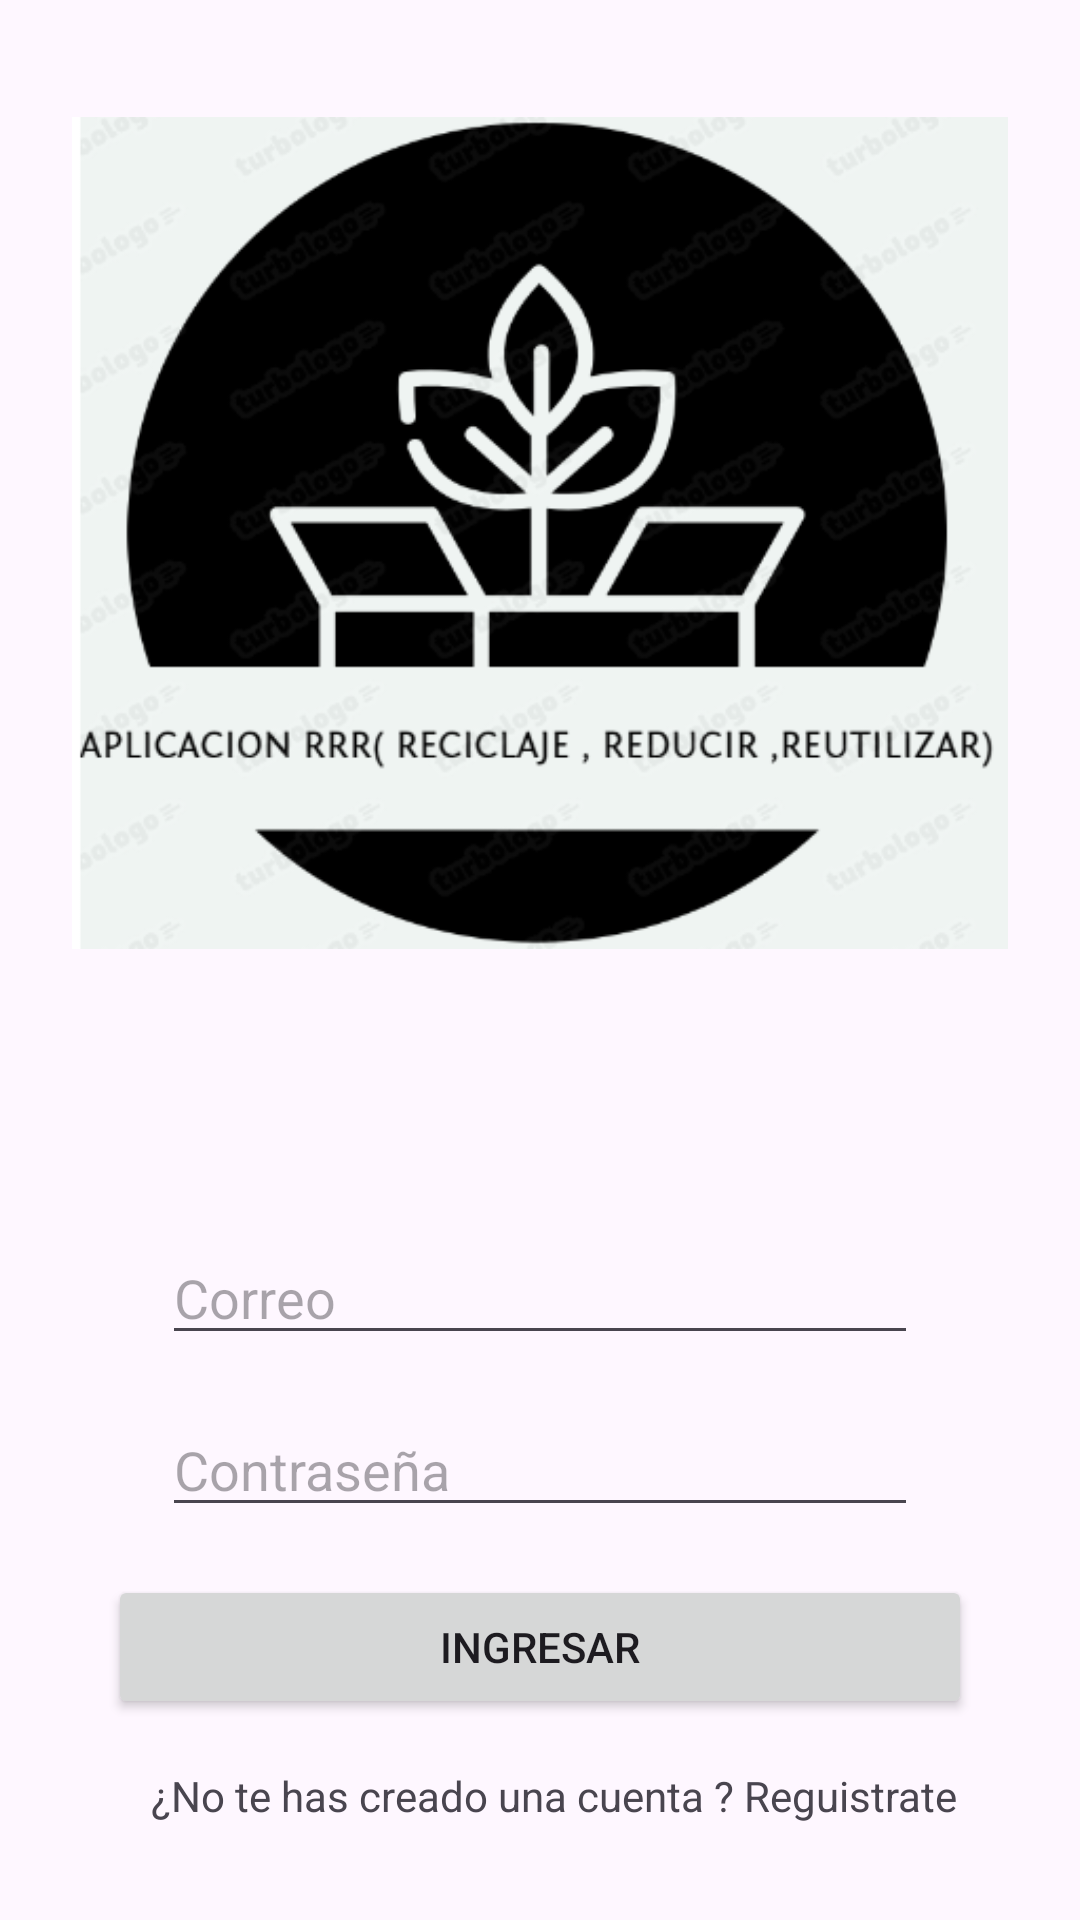

Android layout source for this screen:
<!-- AndroidManifest.xml: application theme Theme.AppRRR -->
<!-- res/layout/activity_main.xml -->
<?xml version="1.0" encoding="utf-8"?>
<androidx.constraintlayout.widget.ConstraintLayout xmlns:android="http://schemas.android.com/apk/res/android"
    xmlns:app="http://schemas.android.com/apk/res-auto"
    xmlns:tools="http://schemas.android.com/tools"
    android:id="@+id/principal"
    android:layout_width="match_parent"
    android:layout_height="match_parent"
    tools:context=".MainActivity">

    <EditText
        android:id="@+id/contraseña"
        android:layout_width="0dp"
        android:layout_height="wrap_content"
        android:layout_marginStart="54dp"
        android:layout_marginEnd="54dp"
        android:layout_marginBottom="16dp"
        android:ems="10"
        android:hint="@string/contraseña"
        android:inputType="textPassword"
        app:layout_constraintBottom_toTopOf="@+id/button2"
        app:layout_constraintEnd_toEndOf="parent"
        app:layout_constraintStart_toStartOf="parent"
        app:layout_constraintTop_toBottomOf="@+id/correo" />

    <Button
        android:id="@+id/button2"
        android:layout_width="0dp"
        android:layout_height="wrap_content"
        android:layout_marginStart="36dp"
        android:layout_marginEnd="36dp"
        android:layout_marginBottom="16dp"
        android:text="@string/btnIngresar"
        android:onClick="login"
        app:layout_constraintBottom_toTopOf="@+id/textView5"
        app:layout_constraintEnd_toEndOf="parent"
        app:layout_constraintStart_toStartOf="parent"
        app:layout_constraintTop_toBottomOf="@+id/contraseña" />

    <EditText
        android:id="@+id/correo"
        android:layout_width="0dp"
        android:layout_height="wrap_content"
        android:layout_marginStart="54dp"
        android:layout_marginEnd="54dp"
        android:layout_marginBottom="16dp"
        android:ems="10"
        android:hint="@string/correo"
        android:inputType="textEmailAddress"
        app:layout_constraintBottom_toTopOf="@+id/contraseña"
        app:layout_constraintEnd_toEndOf="parent"
        app:layout_constraintStart_toStartOf="parent"
        app:layout_constraintTop_toBottomOf="@+id/imageView2" />

    <ImageView
        android:id="@+id/imageView2"
        android:layout_width="0dp"
        android:layout_height="0dp"
        android:layout_marginStart="24dp"
        android:layout_marginEnd="24dp"
        android:layout_marginBottom="55dp"
        app:layout_constraintBottom_toTopOf="@+id/correo"
        app:layout_constraintEnd_toEndOf="parent"
        app:layout_constraintStart_toStartOf="parent"
        app:layout_constraintTop_toTopOf="parent"
        app:srcCompat="@drawable/logo" />

    <TextView
        android:id="@+id/textView5"
        android:layout_width="wrap_content"
        android:layout_height="wrap_content"
        android:layout_marginBottom="32dp"
        android:clickable="true"
        android:onClick="crearCuenta"
        android:text="@string/registrate"
        app:layout_constraintBottom_toBottomOf="parent"
        app:layout_constraintEnd_toEndOf="parent"
        app:layout_constraintHorizontal_bias="0.55"
        app:layout_constraintStart_toStartOf="parent"
        app:layout_constraintTop_toBottomOf="@+id/button2" />

</androidx.constraintlayout.widget.ConstraintLayout>
<!-- resources referenced by this layout -->
<resources>
  <!-- drawable logo: png bitmap (drawable, 66202 bytes) -->
  <string name="btnIngresar">Ingresar</string>
  <string name="correo">Correo</string>
  <string name="registrate"> ¿No te has creado una cuenta ? Reguistrate</string>
  <style name="Theme.AppRRR" parent="Base.Theme.AppRRR" />
  <style name="Base.Theme.AppRRR" parent="Theme.Material3.DayNight.NoActionBar">
          
          
          <item name="colorPrimary">@color/primary</item>
          <item name="colorPrimaryVariant">@color/primary_light</item>
          <item name="colorSecondary">@color/secondary_text</item>
          <item name="colorSecondaryVariant">@color/icons</item>
          <item name="colorOnSecondary">@color/primary_dark</item>
      </style>
  <color name="primary">#00bcd4</color>
  <color name="primary_light">#5ADDEA</color>
  <color name="secondary_text">#757575</color>
  <color name="icons">#5ADDEA</color>
  <color name="primary_dark">#0097a7</color>
</resources>
